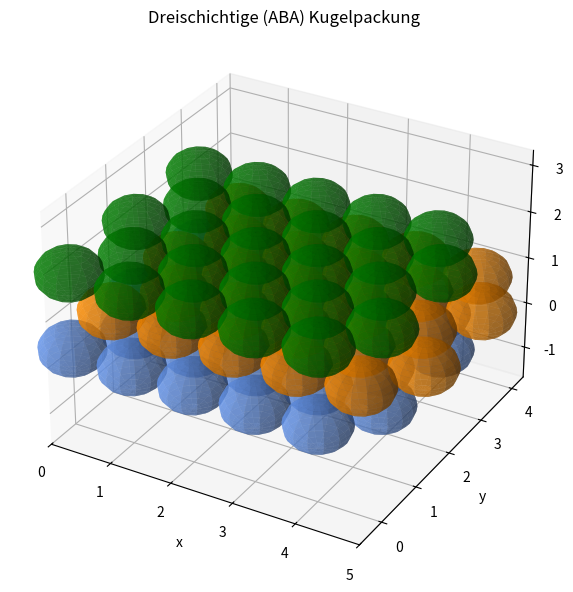

Write Python code to recreate this figure.
import numpy as np
import matplotlib.pyplot as plt
from mpl_toolkits.mplot3d import Axes3D

# helper function
def plot_sphere(ax, center, radius=0.5, color='C0', alpha=1.0, resolution=15):
    """
    Zeichnet eine Kugel mit Mittelpunkt 'center' und Radius 'radius'
    in das 3D-Plot 'ax' (Axes3D).
    """
    u = np.linspace(0, 2*np.pi, resolution)
    v = np.linspace(0, np.pi, resolution)
    
    x = center[0] + radius * np.outer(np.cos(u), np.sin(v))
    y = center[1] + radius * np.outer(np.sin(u), np.sin(v))
    z = center[2] + radius * np.outer(np.ones_like(u), np.cos(v))

    ax.plot_surface(x, y, z, color=color, alpha=alpha, linewidth=0)


# parameters for sphere packing
N_x = 5      # Anzahl Kugeln in x-Richtung
N_y = 5      # Anzahl Kugeln in y-Richtung

# Wir setzen den Kugeldurchmesser = 1 => Pitch = 1
# Dann ist der Radius = 0.5
pitch = 1.0
radius = 0.5

# Vertikaler Abstand zwischen aufeinanderliegenden Schichten
z_offset = np.sqrt(6)/3 * pitch  # ~ 0.8165 bei pitch=1

# Listen für Kugelzentren
positions_A1 = []  # erste (untere) A-Lage
positions_B = []   # mittlere B-Lage
positions_A2 = []  # obere A-Lage

# 1) Schicht A (unten, z=0)
for j in range(N_y):
    for i in range(N_x):
        xA = (i + 0.5*(j % 2)) * pitch
        yA = (np.sqrt(3)/2) * j * pitch
        zA = 0.0
        positions_A1.append((xA, yA, zA))


# 2) Schicht B (mittig, z=z_offset)
# => Lateral zusätzlich um (0.5, sqrt(3)/6)
for j in range(N_y):
    for i in range(N_x):
        xB = (i + 0.5*(j % 2)) * pitch + 0.5*pitch
        yB = (np.sqrt(3)/2) * j * pitch + (np.sqrt(3)/6)*pitch
        zB = z_offset
        positions_B.append((xB, yB, zB))


# 3) Schicht A (oben, z=2*z_offset)
#    => Gleiche (x,y) wie A1, aber z=2*z_offset
for j in range(N_y):
    for i in range(N_x):
        xA2 = (i + 0.5*(j % 2)) * pitch
        yA2 = (np.sqrt(3)/2) * j * pitch
        zA2 = 2.0 * z_offset
        positions_A2.append((xA2, yA2, zA2))


# Alles in einer Liste sammeln (nur der Übersicht halber)

all_positions = (positions_A1 + positions_B + positions_A2)

# --------------------------------------------
# Plotten
# --------------------------------------------
fig = plt.figure(figsize=(8,6))
ax = fig.add_subplot(111, projection='3d')

# Untere A-Lage (blau)
for pos in positions_A1:
    plot_sphere(ax, pos, radius=radius, color='cornflowerblue', alpha=0.6)

# Mittlere B-Lage (orange)
for pos in positions_B:
    plot_sphere(ax, pos, radius=radius, color='darkorange', alpha=0.6)

# Obere A-Lage (grün)
for pos in positions_A2:
    plot_sphere(ax, pos, radius=radius, color='green', alpha=0.6)

# Achsen hübsch setzen, damit nichts verzerrt
all_positions_arr = np.array(all_positions)
x_vals = all_positions_arr[:,0]
y_vals = all_positions_arr[:,1]
z_vals = all_positions_arr[:,2]

# Grenzen bestimmen
max_range = np.array([
    x_vals.max()-x_vals.min(),
    y_vals.max()-y_vals.min(),
    z_vals.max()-z_vals.min()
]).max()

mid_x = (x_vals.max()+x_vals.min()) * 0.5
mid_y = (y_vals.max()+y_vals.min()) * 0.5
mid_z = (z_vals.max()+z_vals.min()) * 0.5

ax.set_xlim(mid_x - max_range/2, mid_x + max_range/2)
ax.set_ylim(mid_y - max_range/2, mid_y + max_range/2)
ax.set_zlim(mid_z - max_range/2, mid_z + max_range/2)

ax.set_xlabel('x')
ax.set_ylabel('y')
ax.set_zlabel('z')
ax.set_title('Dreischichtige (ABA) Kugelpackung')

plt.tight_layout()
plt.show()